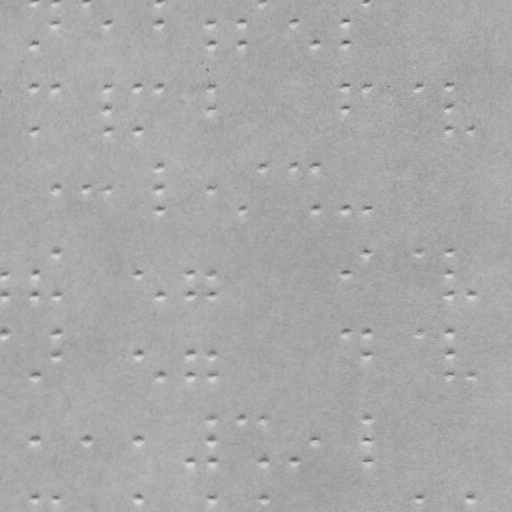

The table this chart was drawn from, first rows:
x, y
34.85, 0.6415
34.93, 43.64
55.85, 0.6048
55.89, 22.6
85.85, 0.5524
107.9, 22.51
159.9, 0.4233
159.9, 22.42
211.9, 22.33
211.9, 43.33
241.9, 22.28
241.9, 43.28
262.9, 0.2435
294.9, 22.19
315.9, 43.15
345.9, 22.1
345.9, 43.1
366.9, 0.06201
35, 86.64
35.08, 129.6
56, 86.6
108, 86.51
108, 108.5
108.1, 129.5
138, 86.46
138.1, 129.5
160, 86.42
212, 86.33
212, 108.3
346, 86.1
346, 108.1
367, 86.06
420, 85.97
449, 85.92
449, 107.9
449.1, 128.9
471.1, 128.9
56.18, 187.6
86.18, 187.6
108.2, 187.5
160.1, 165.4
160.2, 187.4
160.2, 208.4
212.2, 187.3
242.2, 208.3
263.1, 165.2
295.1, 165.2
316.1, 165.2
316.2, 208.2
346.2, 208.1
367.2, 208.1
4.328, 273.7
4.364, 294.7
35.33, 273.6
35.36, 294.6
56.29, 251.6
56.36, 294.6
138.3, 273.5
160.4, 294.4
191.3, 273.4
... 50 more rows
